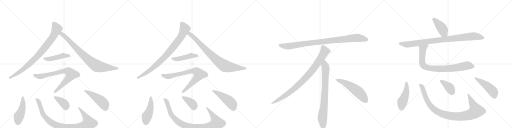
t = 0.00 s
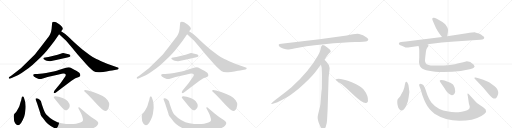
t = 4.29 s
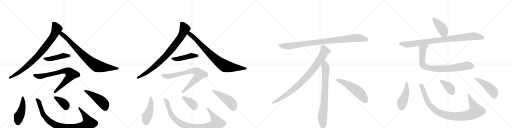
t = 8.57 s
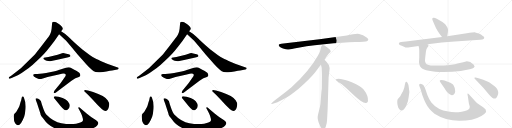
t = 12.86 s
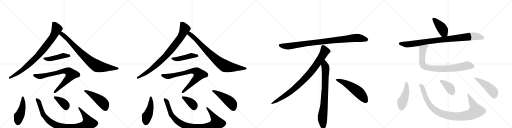
t = 17.15 s
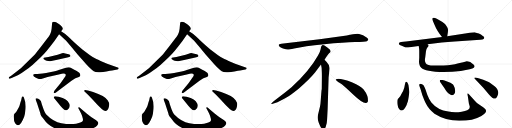
t = 21.43 s

The animated SVG that drew these frames (rendered in a browser with its animation timeline set to each time). Animation: 27 CSS @keyframes rules; one cycle of 21.43 s.

<svg version="1.1" viewBox="0 0 4096 1024" xmlns="http://www.w3.org/2000/svg">
  <g stroke="lightgray" stroke-dasharray="1,1" stroke-width="1" transform="scale(4, 4)">
    <line x1="0" y1="0" x2="256" y2="256"></line>
    <line x1="256" y1="0" x2="0" y2="256"></line>
    <line x1="128" y1="0" x2="128" y2="256"></line>
    <line x1="0" y1="128" x2="256" y2="128"></line>
    <line x1="256" y1="0" x2="512" y2="256"></line>
    <line x1="512" y1="0" x2="256" y2="256"></line>
    <line x1="384" y1="0" x2="384" y2="256"></line>
    <line x1="256" y1="128" x2="512" y2="128"></line>
    <line x1="512" y1="0" x2="768" y2="256"></line>
    <line x1="768" y1="0" x2="512" y2="256"></line>
    <line x1="640" y1="0" x2="640" y2="256"></line>
    <line x1="512" y1="128" x2="768" y2="128"></line>
    <line x1="768" y1="0" x2="1024" y2="256"></line>
    <line x1="1024" y1="0" x2="768" y2="256"></line>
    <line x1="896" y1="0" x2="896" y2="256"></line>
    <line x1="768" y1="128" x2="1024" y2="128"></line>
  </g>
<g transform="scale(1, -1) translate(0, -850)">
   <style type="text/css">
    @keyframes keyframes0 {
      from {
       stroke: black;
       stroke-dashoffset: 861;
       stroke-width: 128;
       }
       74% {
       animation-timing-function: step-end;
       stroke: black;
       stroke-dashoffset: 0;
       stroke-width: 128;
       }
       to {
       stroke: black;
       stroke-width: 1024;
       }
       }
       #make-me-a-hanzi-animation-0 {
         animation: keyframes0 0.950684s both;
         animation-delay: 0.000000s;
         animation-timing-function: linear;
       }
    @keyframes keyframes1 {
      from {
       stroke: black;
       stroke-dashoffset: 817;
       stroke-width: 128;
       }
       73% {
       animation-timing-function: step-end;
       stroke: black;
       stroke-dashoffset: 0;
       stroke-width: 128;
       }
       to {
       stroke: black;
       stroke-width: 1024;
       }
       }
       #make-me-a-hanzi-animation-1 {
         animation: keyframes1 0.914876s both;
         animation-delay: 0.950684s;
         animation-timing-function: linear;
       }
    @keyframes keyframes2 {
      from {
       stroke: black;
       stroke-dashoffset: 459;
       stroke-width: 128;
       }
       60% {
       animation-timing-function: step-end;
       stroke: black;
       stroke-dashoffset: 0;
       stroke-width: 128;
       }
       to {
       stroke: black;
       stroke-width: 1024;
       }
       }
       #make-me-a-hanzi-animation-2 {
         animation: keyframes2 0.623535s both;
         animation-delay: 1.865560s;
         animation-timing-function: linear;
       }
    @keyframes keyframes3 {
      from {
       stroke: black;
       stroke-dashoffset: 766;
       stroke-width: 128;
       }
       71% {
       animation-timing-function: step-end;
       stroke: black;
       stroke-dashoffset: 0;
       stroke-width: 128;
       }
       to {
       stroke: black;
       stroke-width: 1024;
       }
       }
       #make-me-a-hanzi-animation-3 {
         animation: keyframes3 0.873372s both;
         animation-delay: 2.489095s;
         animation-timing-function: linear;
       }
    @keyframes keyframes4 {
      from {
       stroke: black;
       stroke-dashoffset: 470;
       stroke-width: 128;
       }
       60% {
       animation-timing-function: step-end;
       stroke: black;
       stroke-dashoffset: 0;
       stroke-width: 128;
       }
       to {
       stroke: black;
       stroke-width: 1024;
       }
       }
       #make-me-a-hanzi-animation-4 {
         animation: keyframes4 0.632487s both;
         animation-delay: 3.362467s;
         animation-timing-function: linear;
       }
    @keyframes keyframes5 {
      from {
       stroke: black;
       stroke-dashoffset: 948;
       stroke-width: 128;
       }
       76% {
       animation-timing-function: step-end;
       stroke: black;
       stroke-dashoffset: 0;
       stroke-width: 128;
       }
       to {
       stroke: black;
       stroke-width: 1024;
       }
       }
       #make-me-a-hanzi-animation-5 {
         animation: keyframes5 1.021484s both;
         animation-delay: 3.994954s;
         animation-timing-function: linear;
       }
    @keyframes keyframes6 {
      from {
       stroke: black;
       stroke-dashoffset: 385;
       stroke-width: 128;
       }
       56% {
       animation-timing-function: step-end;
       stroke: black;
       stroke-dashoffset: 0;
       stroke-width: 128;
       }
       to {
       stroke: black;
       stroke-width: 1024;
       }
       }
       #make-me-a-hanzi-animation-6 {
         animation: keyframes6 0.563314s both;
         animation-delay: 5.016439s;
         animation-timing-function: linear;
       }
    @keyframes keyframes7 {
      from {
       stroke: black;
       stroke-dashoffset: 477;
       stroke-width: 128;
       }
       61% {
       animation-timing-function: step-end;
       stroke: black;
       stroke-dashoffset: 0;
       stroke-width: 128;
       }
       to {
       stroke: black;
       stroke-width: 1024;
       }
       }
       #make-me-a-hanzi-animation-7 {
         animation: keyframes7 0.638184s both;
         animation-delay: 5.579753s;
         animation-timing-function: linear;
       }
    @keyframes keyframes8 {
      from {
       stroke: black;
       stroke-dashoffset: 861;
       stroke-width: 128;
       }
       74% {
       animation-timing-function: step-end;
       stroke: black;
       stroke-dashoffset: 0;
       stroke-width: 128;
       }
       to {
       stroke: black;
       stroke-width: 1024;
       }
       }
       #make-me-a-hanzi-animation-8 {
         animation: keyframes8 0.950684s both;
         animation-delay: 6.217936s;
         animation-timing-function: linear;
       }
    @keyframes keyframes9 {
      from {
       stroke: black;
       stroke-dashoffset: 817;
       stroke-width: 128;
       }
       73% {
       animation-timing-function: step-end;
       stroke: black;
       stroke-dashoffset: 0;
       stroke-width: 128;
       }
       to {
       stroke: black;
       stroke-width: 1024;
       }
       }
       #make-me-a-hanzi-animation-9 {
         animation: keyframes9 0.914876s both;
         animation-delay: 7.168620s;
         animation-timing-function: linear;
       }
    @keyframes keyframes10 {
      from {
       stroke: black;
       stroke-dashoffset: 459;
       stroke-width: 128;
       }
       60% {
       animation-timing-function: step-end;
       stroke: black;
       stroke-dashoffset: 0;
       stroke-width: 128;
       }
       to {
       stroke: black;
       stroke-width: 1024;
       }
       }
       #make-me-a-hanzi-animation-10 {
         animation: keyframes10 0.623535s both;
         animation-delay: 8.083496s;
         animation-timing-function: linear;
       }
    @keyframes keyframes11 {
      from {
       stroke: black;
       stroke-dashoffset: 766;
       stroke-width: 128;
       }
       71% {
       animation-timing-function: step-end;
       stroke: black;
       stroke-dashoffset: 0;
       stroke-width: 128;
       }
       to {
       stroke: black;
       stroke-width: 1024;
       }
       }
       #make-me-a-hanzi-animation-11 {
         animation: keyframes11 0.873372s both;
         animation-delay: 8.707031s;
         animation-timing-function: linear;
       }
    @keyframes keyframes12 {
      from {
       stroke: black;
       stroke-dashoffset: 470;
       stroke-width: 128;
       }
       60% {
       animation-timing-function: step-end;
       stroke: black;
       stroke-dashoffset: 0;
       stroke-width: 128;
       }
       to {
       stroke: black;
       stroke-width: 1024;
       }
       }
       #make-me-a-hanzi-animation-12 {
         animation: keyframes12 0.632487s both;
         animation-delay: 9.580404s;
         animation-timing-function: linear;
       }
    @keyframes keyframes13 {
      from {
       stroke: black;
       stroke-dashoffset: 948;
       stroke-width: 128;
       }
       76% {
       animation-timing-function: step-end;
       stroke: black;
       stroke-dashoffset: 0;
       stroke-width: 128;
       }
       to {
       stroke: black;
       stroke-width: 1024;
       }
       }
       #make-me-a-hanzi-animation-13 {
         animation: keyframes13 1.021484s both;
         animation-delay: 10.212891s;
         animation-timing-function: linear;
       }
    @keyframes keyframes14 {
      from {
       stroke: black;
       stroke-dashoffset: 385;
       stroke-width: 128;
       }
       56% {
       animation-timing-function: step-end;
       stroke: black;
       stroke-dashoffset: 0;
       stroke-width: 128;
       }
       to {
       stroke: black;
       stroke-width: 1024;
       }
       }
       #make-me-a-hanzi-animation-14 {
         animation: keyframes14 0.563314s both;
         animation-delay: 11.234375s;
         animation-timing-function: linear;
       }
    @keyframes keyframes15 {
      from {
       stroke: black;
       stroke-dashoffset: 477;
       stroke-width: 128;
       }
       61% {
       animation-timing-function: step-end;
       stroke: black;
       stroke-dashoffset: 0;
       stroke-width: 128;
       }
       to {
       stroke: black;
       stroke-width: 1024;
       }
       }
       #make-me-a-hanzi-animation-15 {
         animation: keyframes15 0.638184s both;
         animation-delay: 11.797689s;
         animation-timing-function: linear;
       }
    @keyframes keyframes16 {
      from {
       stroke: black;
       stroke-dashoffset: 952;
       stroke-width: 128;
       }
       76% {
       animation-timing-function: step-end;
       stroke: black;
       stroke-dashoffset: 0;
       stroke-width: 128;
       }
       to {
       stroke: black;
       stroke-width: 1024;
       }
       }
       #make-me-a-hanzi-animation-16 {
         animation: keyframes16 1.024740s both;
         animation-delay: 12.435872s;
         animation-timing-function: linear;
       }
    @keyframes keyframes17 {
      from {
       stroke: black;
       stroke-dashoffset: 897;
       stroke-width: 128;
       }
       74% {
       animation-timing-function: step-end;
       stroke: black;
       stroke-dashoffset: 0;
       stroke-width: 128;
       }
       to {
       stroke: black;
       stroke-width: 1024;
       }
       }
       #make-me-a-hanzi-animation-17 {
         animation: keyframes17 0.979980s both;
         animation-delay: 13.460612s;
         animation-timing-function: linear;
       }
    @keyframes keyframes18 {
      from {
       stroke: black;
       stroke-dashoffset: 792;
       stroke-width: 128;
       }
       72% {
       animation-timing-function: step-end;
       stroke: black;
       stroke-dashoffset: 0;
       stroke-width: 128;
       }
       to {
       stroke: black;
       stroke-width: 1024;
       }
       }
       #make-me-a-hanzi-animation-18 {
         animation: keyframes18 0.894531s both;
         animation-delay: 14.440592s;
         animation-timing-function: linear;
       }
    @keyframes keyframes19 {
      from {
       stroke: black;
       stroke-dashoffset: 548;
       stroke-width: 128;
       }
       64% {
       animation-timing-function: step-end;
       stroke: black;
       stroke-dashoffset: 0;
       stroke-width: 128;
       }
       to {
       stroke: black;
       stroke-width: 1024;
       }
       }
       #make-me-a-hanzi-animation-19 {
         animation: keyframes19 0.695964s both;
         animation-delay: 15.335124s;
         animation-timing-function: linear;
       }
    @keyframes keyframes20 {
      from {
       stroke: black;
       stroke-dashoffset: 423;
       stroke-width: 128;
       }
       58% {
       animation-timing-function: step-end;
       stroke: black;
       stroke-dashoffset: 0;
       stroke-width: 128;
       }
       to {
       stroke: black;
       stroke-width: 1024;
       }
       }
       #make-me-a-hanzi-animation-20 {
         animation: keyframes20 0.594238s both;
         animation-delay: 16.031087s;
         animation-timing-function: linear;
       }
    @keyframes keyframes21 {
      from {
       stroke: black;
       stroke-dashoffset: 922;
       stroke-width: 128;
       }
       75% {
       animation-timing-function: step-end;
       stroke: black;
       stroke-dashoffset: 0;
       stroke-width: 128;
       }
       to {
       stroke: black;
       stroke-width: 1024;
       }
       }
       #make-me-a-hanzi-animation-21 {
         animation: keyframes21 1.000326s both;
         animation-delay: 16.625326s;
         animation-timing-function: linear;
       }
    @keyframes keyframes22 {
      from {
       stroke: black;
       stroke-dashoffset: 836;
       stroke-width: 128;
       }
       73% {
       animation-timing-function: step-end;
       stroke: black;
       stroke-dashoffset: 0;
       stroke-width: 128;
       }
       to {
       stroke: black;
       stroke-width: 1024;
       }
       }
       #make-me-a-hanzi-animation-22 {
         animation: keyframes22 0.930339s both;
         animation-delay: 17.625651s;
         animation-timing-function: linear;
       }
    @keyframes keyframes23 {
      from {
       stroke: black;
       stroke-dashoffset: 464;
       stroke-width: 128;
       }
       60% {
       animation-timing-function: step-end;
       stroke: black;
       stroke-dashoffset: 0;
       stroke-width: 128;
       }
       to {
       stroke: black;
       stroke-width: 1024;
       }
       }
       #make-me-a-hanzi-animation-23 {
         animation: keyframes23 0.627604s both;
         animation-delay: 18.555990s;
         animation-timing-function: linear;
       }
    @keyframes keyframes24 {
      from {
       stroke: black;
       stroke-dashoffset: 985;
       stroke-width: 128;
       }
       76% {
       animation-timing-function: step-end;
       stroke: black;
       stroke-dashoffset: 0;
       stroke-width: 128;
       }
       to {
       stroke: black;
       stroke-width: 1024;
       }
       }
       #make-me-a-hanzi-animation-24 {
         animation: keyframes24 1.051595s both;
         animation-delay: 19.183594s;
         animation-timing-function: linear;
       }
    @keyframes keyframes25 {
      from {
       stroke: black;
       stroke-dashoffset: 384;
       stroke-width: 128;
       }
       56% {
       animation-timing-function: step-end;
       stroke: black;
       stroke-dashoffset: 0;
       stroke-width: 128;
       }
       to {
       stroke: black;
       stroke-width: 1024;
       }
       }
       #make-me-a-hanzi-animation-25 {
         animation: keyframes25 0.562500s both;
         animation-delay: 20.235189s;
         animation-timing-function: linear;
       }
    @keyframes keyframes26 {
      from {
       stroke: black;
       stroke-dashoffset: 471;
       stroke-width: 128;
       }
       61% {
       animation-timing-function: step-end;
       stroke: black;
       stroke-dashoffset: 0;
       stroke-width: 128;
       }
       to {
       stroke: black;
       stroke-width: 1024;
       }
       }
       #make-me-a-hanzi-animation-26 {
         animation: keyframes26 0.633301s both;
         animation-delay: 20.797689s;
         animation-timing-function: linear;
       }
</style>
<path d="M 434 520 L 473 576 L 489 601 L 497 610 Q 501 614 503 620 Q 503 626 497 635 Q 481 652 477 655 Q 473 657 468 661 Q 443 680 423 675 Q 420 673 418 670 Q 417 666 415 644 Q 414 622 409 599 Q 404 575 375 538 L 326 474 Q 287 424 277 413 L 167 304 L 92 246 L 71 232 Q 70 226 71 222 Q 76 218 97 228 L 129 243 Q 142 247 173 266 L 230 306 Q 255 324 294 362 Q 334 399 353 420 Q 372 440 400 476 L 434 520 Z" fill="lightgray"></path> 
<path d="M 473 576 L 529 524 L 575 471 L 621 414 L 669 360 Q 687 338 713 312 Q 740 286 750 280 Q 761 274 789 272 Q 818 270 851 278 Q 885 285 897 286 L 939 294 Q 946 296 948 300 Q 950 304 949 306 Q 949 308 942 311 L 857 341 Q 796 367 771 379 Q 746 390 720 409 L 659 455 Q 616 491 576 529 Q 536 567 522 578 L 489 601 C 464 618 451 596 473 576 Z" fill="lightgray"></path> 
<path d="M 461 412 L 387 395 L 361 391 Q 348 389 347 384 Q 346 378 354 374 L 367 366 Q 372 363 385 362 Q 399 360 401 361 L 458 372 L 547 393 Q 562 396 563 400 Q 564 404 563 407 Q 559 412 557 413 L 556 414 Q 537 420 531 421 L 506 426 Q 492 423 491 422 L 461 412 Z" fill="lightgray"></path> 
<path d="M 445 108 L 572 204 Q 587 215 603 224 L 631 234 Q 639 237 641 242 Q 644 248 641 257 Q 639 265 626 274 L 607 286 Q 602 290 580 301 Q 559 312 548 312 Q 538 312 527 308 L 470 291 Q 453 285 408 275 Q 363 264 341 262 L 299 258 Q 286 257 281 258 Q 276 258 270 256 Q 265 252 265 249 Q 266 240 287 229 L 305 220 Q 312 218 317 218 Q 322 217 349 225 L 380 234 L 470 255 Q 501 262 506 262 Q 512 262 520 260 Q 525 255 526 252 Q 527 248 522 238 L 484 185 L 435 124 Q 426 111 433 106 Q 435 104 438 106 Q 442 108 445 108 Z" fill="lightgray"></path> 
<path d="M 191 70 Q 185 80 181 79 Q 177 78 176 74 Q 173 70 172 61 Q 171 52 164 32 L 156 5 Q 155 -2 142 -23 Q 133 -44 114 -62 Q 109 -74 110 -84 Q 110 -120 121 -136 Q 133 -152 144 -152 Q 168 -150 194 -81 Q 199 -68 202 -39 Q 212 20 191 70 Z" fill="lightgray"></path> 
<path d="M 667 -36 L 646 -17 Q 629 -1 626 -11 L 626 -13 L 645 -50 Q 652 -64 657 -78 L 663 -100 Q 665 -112 662 -117 Q 659 -123 643 -130 Q 634 -132 609 -140 Q 554 -147 491 -136 Q 428 -126 368 -64 Q 358 -49 349 -25 L 335 14 L 327 42 Q 316 58 303 62 Q 290 66 286 63 Q 283 60 285 54 L 297 22 L 323 -58 Q 324 -60 325 -68 Q 327 -77 346 -98 Q 365 -126 384 -141 Q 467 -209 580 -207 Q 631 -206 677 -197 Q 752 -180 776 -155 Q 800 -131 769 -111 L 729 -86 L 693 -57 L 667 -36 Z" fill="lightgray"></path> 
<path d="M 437 60 L 468 23 Q 507 -28 524 -31 Q 530 -34 540 -28 Q 575 -1 542 40 Q 529 55 501 66 L 469 76 Q 448 81 445 80 Q 420 80 437 60 Z" fill="lightgray"></path> 
<path d="M 745 114 L 704 126 Q 682 132 676 129 Q 670 126 676 118 L 706 90 L 746 48 Q 776 13 816 -23 Q 843 -47 859 -30 Q 864 -27 869 -11 Q 874 4 874 16 Q 874 28 861 48 Q 836 85 745 114 Z" fill="lightgray"></path> 
<path d="M 1458 520 L 1497 576 L 1513 601 L 1521 610 Q 1525 614 1527 620 Q 1527 626 1521 635 Q 1505 652 1501 655 Q 1497 657 1492 661 Q 1467 680 1447 675 Q 1444 673 1442 670 Q 1441 666 1439 644 Q 1438 622 1433 599 Q 1428 575 1399 538 L 1350 474 Q 1311 424 1301 413 L 1191 304 L 1116 246 L 1095 232 Q 1094 226 1095 222 Q 1100 218 1121 228 L 1153 243 Q 1166 247 1197 266 L 1254 306 Q 1279 324 1318 362 Q 1358 399 1377 420 Q 1396 440 1424 476 L 1458 520 Z" fill="lightgray"></path> 
<path d="M 1497 576 L 1553 524 L 1599 471 L 1645 414 L 1693 360 Q 1711 338 1737 312 Q 1764 286 1774 280 Q 1785 274 1813 272 Q 1842 270 1875 278 Q 1909 285 1921 286 L 1963 294 Q 1970 296 1972 300 Q 1974 304 1973 306 Q 1973 308 1966 311 L 1881 341 Q 1820 367 1795 379 Q 1770 390 1744 409 L 1683 455 Q 1640 491 1600 529 Q 1560 567 1546 578 L 1513 601 C 1488 618 1475 596 1497 576 Z" fill="lightgray"></path> 
<path d="M 1485 412 L 1411 395 L 1385 391 Q 1372 389 1371 384 Q 1370 378 1378 374 L 1391 366 Q 1396 363 1409 362 Q 1423 360 1425 361 L 1482 372 L 1571 393 Q 1586 396 1587 400 Q 1588 404 1587 407 Q 1583 412 1581 413 L 1580 414 Q 1561 420 1555 421 L 1530 426 Q 1516 423 1515 422 L 1485 412 Z" fill="lightgray"></path> 
<path d="M 1469 108 L 1596 204 Q 1611 215 1627 224 L 1655 234 Q 1663 237 1665 242 Q 1668 248 1665 257 Q 1663 265 1650 274 L 1631 286 Q 1626 290 1604 301 Q 1583 312 1572 312 Q 1562 312 1551 308 L 1494 291 Q 1477 285 1432 275 Q 1387 264 1365 262 L 1323 258 Q 1310 257 1305 258 Q 1300 258 1294 256 Q 1289 252 1289 249 Q 1290 240 1311 229 L 1329 220 Q 1336 218 1341 218 Q 1346 217 1373 225 L 1404 234 L 1494 255 Q 1525 262 1530 262 Q 1536 262 1544 260 Q 1549 255 1550 252 Q 1551 248 1546 238 L 1508 185 L 1459 124 Q 1450 111 1457 106 Q 1459 104 1462 106 Q 1466 108 1469 108 Z" fill="lightgray"></path> 
<path d="M 1215 70 Q 1209 80 1205 79 Q 1201 78 1200 74 Q 1197 70 1196 61 Q 1195 52 1188 32 L 1180 5 Q 1179 -2 1166 -23 Q 1157 -44 1138 -62 Q 1133 -74 1134 -84 Q 1134 -120 1145 -136 Q 1157 -152 1168 -152 Q 1192 -150 1218 -81 Q 1223 -68 1226 -39 Q 1236 20 1215 70 Z" fill="lightgray"></path> 
<path d="M 1691 -36 L 1670 -17 Q 1653 -1 1650 -11 L 1650 -13 L 1669 -50 Q 1676 -64 1681 -78 L 1687 -100 Q 1689 -112 1686 -117 Q 1683 -123 1667 -130 Q 1658 -132 1633 -140 Q 1578 -147 1515 -136 Q 1452 -126 1392 -64 Q 1382 -49 1373 -25 L 1359 14 L 1351 42 Q 1340 58 1327 62 Q 1314 66 1310 63 Q 1307 60 1309 54 L 1321 22 L 1347 -58 Q 1348 -60 1349 -68 Q 1351 -77 1370 -98 Q 1389 -126 1408 -141 Q 1491 -209 1604 -207 Q 1655 -206 1701 -197 Q 1776 -180 1800 -155 Q 1824 -131 1793 -111 L 1753 -86 L 1717 -57 L 1691 -36 Z" fill="lightgray"></path> 
<path d="M 1461 60 L 1492 23 Q 1531 -28 1548 -31 Q 1554 -34 1564 -28 Q 1599 -1 1566 40 Q 1553 55 1525 66 L 1493 76 Q 1472 81 1469 80 Q 1444 80 1461 60 Z" fill="lightgray"></path> 
<path d="M 1769 114 L 1728 126 Q 1706 132 1700 129 Q 1694 126 1700 118 L 1730 90 L 1770 48 Q 1800 13 1840 -23 Q 1867 -47 1883 -30 Q 1888 -27 1893 -11 Q 1898 4 1898 16 Q 1898 28 1885 48 Q 1860 85 1769 114 Z" fill="lightgray"></path> 
<path d="M 2774 566 L 2556 537 L 2251 500 Q 2218 497 2235 479 Q 2243 472 2264 463 Q 2292 455 2301 454 Q 2311 453 2353 462 Q 2431 481 2593 497 Q 2755 512 2840 514 Q 2925 516 2935 521 Q 2957 531 2936 548 Q 2904 575 2873 579 Q 2843 583 2774 566 Z" fill="lightgray"></path> 
<path d="M 2596 372 Q 2624 415 2631 422 L 2642 432 Q 2645 435 2645 441 Q 2645 446 2638 454 Q 2620 471 2596 486 Q 2585 491 2581 490 L 2576 487 Q 2574 486 2572 482 Q 2570 477 2569 476 L 2565 456 Q 2562 437 2544 406 Q 2472 278 2332 152 Q 2283 111 2228 70 Q 2174 29 2172 24 Q 2165 14 2182 20 L 2207 28 Q 2227 33 2295 72 Q 2316 83 2389 141 Q 2470 209 2520 270 L 2568 334 L 2596 372 Z" fill="lightgray"></path> 
<path d="M 2621 -24 L 2629 232 L 2635 284 Q 2637 300 2637 307 Q 2637 328 2619 346 Q 2617 351 2596 372 C 2575 394 2563 364 2568 334 L 2573 306 Q 2575 265 2575 244 L 2574 138 Q 2572 132 2570 102 L 2566 49 Q 2564 16 2560 -2 L 2545 -64 Q 2537 -92 2546 -117 L 2548 -126 Q 2550 -132 2562 -159 Q 2575 -186 2587 -185 Q 2599 -184 2606 -163 L 2614 -133 Q 2617 -110 2618 -82 L 2621 -24 Z" fill="lightgray"></path> 
<path d="M 2686 215 Q 2689 204 2719 186 Q 2749 167 2825 94 Q 2902 21 2929 26 Q 2939 27 2944 41 Q 2948 85 2909 135 Q 2884 165 2819 191 Q 2736 222 2698 219 Q 2685 219 2686 215 Z" fill="lightgray"></path> 
<path d="M 3458 698 Q 3458 693 3463 682 L 3476 653 Q 3493 609 3536 554 C 3554 530 3573 530 3578 560 L 3583 592 Q 3589 605 3581 626 Q 3570 646 3560 658 Q 3537 679 3505 695 L 3486 704 Q 3479 708 3473 708 Q 3458 710 3458 698 Z" fill="lightgray"></path> 
<path d="M 3536 554 L 3248 518 Q 3198 512 3196 511 Q 3190 506 3191 499 Q 3193 492 3214 484 L 3236 474 Q 3237 474 3240 472 Q 3243 470 3249 470 L 3264 470 L 3348 483 L 3421 496 L 3534 510 Q 3582 515 3638 519 L 3842 533 Q 3864 534 3868 538 Q 3873 541 3874 550 Q 3875 558 3860 565 Q 3849 574 3831 582 Q 3813 589 3802 591 Q 3791 592 3734 584 L 3578 560 L 3536 554 Z" fill="lightgray"></path> 
<path d="M 3348 483 L 3352 468 Q 3354 460 3354 440 L 3354 388 L 3352 356 Q 3352 344 3356 332 Q 3357 319 3370 308 Q 3402 276 3549 274 Q 3621 274 3686 282 Q 3777 297 3790 308 Q 3804 319 3790 333 Q 3758 363 3728 359 Q 3708 355 3678 346 Q 3648 336 3583 328 Q 3543 326 3524 326 L 3466 326 Q 3446 326 3428 331 Q 3410 336 3406 344 Q 3395 359 3402 393 L 3408 443 Q 3411 461 3419 470 Q 3428 478 3428 487 L 3421 496 C 3412 524 3341 512 3348 483 Z" fill="lightgray"></path> 
<path d="M 3270 154 Q 3269 172 3260 188 Q 3253 200 3249 196 Q 3245 196 3244 193 L 3240 179 L 3234 148 Q 3230 128 3209 94 Q 3206 84 3192 69 L 3183 58 Q 3178 53 3178 35 Q 3178 16 3182 4 Q 3184 -11 3193 -22 Q 3203 -34 3212 -34 Q 3222 -34 3230 -26 Q 3238 -18 3252 9 Q 3266 36 3270 78 Q 3279 119 3270 154 Z" fill="lightgray"></path> 
<path d="M 3800 42 L 3753 95 Q 3742 106 3740 100 Q 3739 94 3743 78 L 3751 23 L 3758 -1 Q 3758 -9 3755 -18 Q 3751 -32 3694 -43 Q 3637 -54 3587 -42 Q 3500 -29 3451 31 Q 3434 51 3419 90 L 3404 135 Q 3391 165 3388 169 Q 3385 172 3375 177 Q 3366 182 3355 176 Q 3352 175 3354 165 L 3364 139 L 3379 88 Q 3393 50 3404 28 Q 3427 -21 3476 -60 Q 3563 -116 3674 -116 Q 3785 -116 3851 -77 Q 3917 -39 3868 -9 L 3830 16 Q 3816 24 3800 42 Z" fill="lightgray"></path> 
<path d="M 3524 190 L 3556 144 Q 3577 110 3589 102 Q 3601 91 3614 89 Q 3628 87 3638 104 Q 3644 116 3640 133 Q 3638 150 3629 166 Q 3623 182 3587 194 L 3556 206 Q 3545 210 3533 211 Q 3522 211 3520 209 L 3518 203 Q 3518 202 3524 190 Z" fill="lightgray"></path> 
<path d="M 3866 212 L 3828 225 Q 3804 233 3799 230 Q 3789 226 3800 219 L 3868 146 L 3910 96 Q 3922 82 3938 69 Q 3958 55 3969 66 Q 3974 70 3980 84 Q 3986 98 3986 107 Q 3987 116 3981 131 Q 3975 146 3966 153 Q 3958 160 3935 177 Q 3913 193 3904 196 L 3866 212 Z" fill="lightgray"></path> 
      <clipPath id="make-me-a-hanzi-clip-0">
      <path d="M 434 520 L 473 576 L 489 601 L 497 610 Q 501 614 503 620 Q 503 626 497 635 Q 481 652 477 655 Q 473 657 468 661 Q 443 680 423 675 Q 420 673 418 670 Q 417 666 415 644 Q 414 622 409 599 Q 404 575 375 538 L 326 474 Q 287 424 277 413 L 167 304 L 92 246 L 71 232 Q 70 226 71 222 Q 76 218 97 228 L 129 243 Q 142 247 173 266 L 230 306 Q 255 324 294 362 Q 334 399 353 420 Q 372 440 400 476 L 434 520 Z" fill="lightgray"></path>
      </clipPath>
      <path clip-path="url(#make-me-a-hanzi-clip-0)" d="M 429 664 L 454 621 L 422 553 L 373 486 L 296 397 L 239 342 L 158 276 L 76 227 " fill="none" id="make-me-a-hanzi-animation-0" stroke-dasharray="733 1466" stroke-linecap="round"></path>

      <clipPath id="make-me-a-hanzi-clip-1">
      <path d="M 473 576 L 529 524 L 575 471 L 621 414 L 669 360 Q 687 338 713 312 Q 740 286 750 280 Q 761 274 789 272 Q 818 270 851 278 Q 885 285 897 286 L 939 294 Q 946 296 948 300 Q 950 304 949 306 Q 949 308 942 311 L 857 341 Q 796 367 771 379 Q 746 390 720 409 L 659 455 Q 616 491 576 529 Q 536 567 522 578 L 489 601 C 464 618 451 596 473 576 Z" fill="lightgray"></path>
      </clipPath>
      <path clip-path="url(#make-me-a-hanzi-clip-1)" d="M 490 591 L 500 572 L 543 537 L 627 447 L 709 371 L 766 328 L 836 311 L 942 304 " fill="none" id="make-me-a-hanzi-animation-1" stroke-dasharray="689 1378" stroke-linecap="round"></path>

      <clipPath id="make-me-a-hanzi-clip-2">
      <path d="M 461 412 L 387 395 L 361 391 Q 348 389 347 384 Q 346 378 354 374 L 367 366 Q 372 363 385 362 Q 399 360 401 361 L 458 372 L 547 393 Q 562 396 563 400 Q 564 404 563 407 Q 559 412 557 413 L 556 414 Q 537 420 531 421 L 506 426 Q 492 423 491 422 L 461 412 Z" fill="lightgray"></path>
      </clipPath>
      <path clip-path="url(#make-me-a-hanzi-clip-2)" d="M 356 383 L 392 378 L 508 405 L 556 404 " fill="none" id="make-me-a-hanzi-animation-2" stroke-dasharray="331 662" stroke-linecap="round"></path>

      <clipPath id="make-me-a-hanzi-clip-3">
      <path d="M 445 108 L 572 204 Q 587 215 603 224 L 631 234 Q 639 237 641 242 Q 644 248 641 257 Q 639 265 626 274 L 607 286 Q 602 290 580 301 Q 559 312 548 312 Q 538 312 527 308 L 470 291 Q 453 285 408 275 Q 363 264 341 262 L 299 258 Q 286 257 281 258 Q 276 258 270 256 Q 265 252 265 249 Q 266 240 287 229 L 305 220 Q 312 218 317 218 Q 322 217 349 225 L 380 234 L 470 255 Q 501 262 506 262 Q 512 262 520 260 Q 525 255 526 252 Q 527 248 522 238 L 484 185 L 435 124 Q 426 111 433 106 Q 435 104 438 106 Q 442 108 445 108 Z" fill="lightgray"></path>
      </clipPath>
      <path clip-path="url(#make-me-a-hanzi-clip-3)" d="M 274 248 L 319 239 L 511 283 L 551 277 L 570 257 L 566 248 L 537 211 L 436 111 " fill="none" id="make-me-a-hanzi-animation-3" stroke-dasharray="638 1276" stroke-linecap="round"></path>

      <clipPath id="make-me-a-hanzi-clip-4">
      <path d="M 191 70 Q 185 80 181 79 Q 177 78 176 74 Q 173 70 172 61 Q 171 52 164 32 L 156 5 Q 155 -2 142 -23 Q 133 -44 114 -62 Q 109 -74 110 -84 Q 110 -120 121 -136 Q 133 -152 144 -152 Q 168 -150 194 -81 Q 199 -68 202 -39 Q 212 20 191 70 Z" fill="lightgray"></path>
      </clipPath>
      <path clip-path="url(#make-me-a-hanzi-clip-4)" d="M 183 72 L 179 -13 L 150 -82 L 143 -136 " fill="none" id="make-me-a-hanzi-animation-4" stroke-dasharray="342 684" stroke-linecap="round"></path>

      <clipPath id="make-me-a-hanzi-clip-5">
      <path d="M 667 -36 L 646 -17 Q 629 -1 626 -11 L 626 -13 L 645 -50 Q 652 -64 657 -78 L 663 -100 Q 665 -112 662 -117 Q 659 -123 643 -130 Q 634 -132 609 -140 Q 554 -147 491 -136 Q 428 -126 368 -64 Q 358 -49 349 -25 L 335 14 L 327 42 Q 316 58 303 62 Q 290 66 286 63 Q 283 60 285 54 L 297 22 L 323 -58 Q 324 -60 325 -68 Q 327 -77 346 -98 Q 365 -126 384 -141 Q 467 -209 580 -207 Q 631 -206 677 -197 Q 752 -180 776 -155 Q 800 -131 769 -111 L 729 -86 L 693 -57 L 667 -36 Z" fill="lightgray"></path>
      </clipPath>
      <path clip-path="url(#make-me-a-hanzi-clip-5)" d="M 290 58 L 310 38 L 337 -46 L 355 -80 L 395 -119 L 431 -143 L 498 -168 L 543 -174 L 613 -173 L 678 -157 L 708 -137 L 693 -94 L 631 -12 " fill="none" id="make-me-a-hanzi-animation-5" stroke-dasharray="820 1640" stroke-linecap="round"></path>

      <clipPath id="make-me-a-hanzi-clip-6">
      <path d="M 437 60 L 468 23 Q 507 -28 524 -31 Q 530 -34 540 -28 Q 575 -1 542 40 Q 529 55 501 66 L 469 76 Q 448 81 445 80 Q 420 80 437 60 Z" fill="lightgray"></path>
      </clipPath>
      <path clip-path="url(#make-me-a-hanzi-clip-6)" d="M 440 70 L 458 63 L 510 24 L 527 2 L 529 -15 " fill="none" id="make-me-a-hanzi-animation-6" stroke-dasharray="257 514" stroke-linecap="round"></path>

      <clipPath id="make-me-a-hanzi-clip-7">
      <path d="M 745 114 L 704 126 Q 682 132 676 129 Q 670 126 676 118 L 706 90 L 746 48 Q 776 13 816 -23 Q 843 -47 859 -30 Q 864 -27 869 -11 Q 874 4 874 16 Q 874 28 861 48 Q 836 85 745 114 Z" fill="lightgray"></path>
      </clipPath>
      <path clip-path="url(#make-me-a-hanzi-clip-7)" d="M 681 124 L 800 49 L 829 21 L 843 -16 " fill="none" id="make-me-a-hanzi-animation-7" stroke-dasharray="349 698" stroke-linecap="round"></path>

      <clipPath id="make-me-a-hanzi-clip-8">
      <path d="M 1458 520 L 1497 576 L 1513 601 L 1521 610 Q 1525 614 1527 620 Q 1527 626 1521 635 Q 1505 652 1501 655 Q 1497 657 1492 661 Q 1467 680 1447 675 Q 1444 673 1442 670 Q 1441 666 1439 644 Q 1438 622 1433 599 Q 1428 575 1399 538 L 1350 474 Q 1311 424 1301 413 L 1191 304 L 1116 246 L 1095 232 Q 1094 226 1095 222 Q 1100 218 1121 228 L 1153 243 Q 1166 247 1197 266 L 1254 306 Q 1279 324 1318 362 Q 1358 399 1377 420 Q 1396 440 1424 476 L 1458 520 Z" fill="lightgray"></path>
      </clipPath>
      <path clip-path="url(#make-me-a-hanzi-clip-8)" d="M 1453 664 L 1478 621 L 1446 553 L 1397 486 L 1320 397 L 1263 342 L 1182 276 L 1100 227 " fill="none" id="make-me-a-hanzi-animation-8" stroke-dasharray="733 1466" stroke-linecap="round"></path>

      <clipPath id="make-me-a-hanzi-clip-9">
      <path d="M 1497 576 L 1553 524 L 1599 471 L 1645 414 L 1693 360 Q 1711 338 1737 312 Q 1764 286 1774 280 Q 1785 274 1813 272 Q 1842 270 1875 278 Q 1909 285 1921 286 L 1963 294 Q 1970 296 1972 300 Q 1974 304 1973 306 Q 1973 308 1966 311 L 1881 341 Q 1820 367 1795 379 Q 1770 390 1744 409 L 1683 455 Q 1640 491 1600 529 Q 1560 567 1546 578 L 1513 601 C 1488 618 1475 596 1497 576 Z" fill="lightgray"></path>
      </clipPath>
      <path clip-path="url(#make-me-a-hanzi-clip-9)" d="M 1514 591 L 1524 572 L 1567 537 L 1651 447 L 1733 371 L 1790 328 L 1860 311 L 1966 304 " fill="none" id="make-me-a-hanzi-animation-9" stroke-dasharray="689 1378" stroke-linecap="round"></path>

      <clipPath id="make-me-a-hanzi-clip-10">
      <path d="M 1485 412 L 1411 395 L 1385 391 Q 1372 389 1371 384 Q 1370 378 1378 374 L 1391 366 Q 1396 363 1409 362 Q 1423 360 1425 361 L 1482 372 L 1571 393 Q 1586 396 1587 400 Q 1588 404 1587 407 Q 1583 412 1581 413 L 1580 414 Q 1561 420 1555 421 L 1530 426 Q 1516 423 1515 422 L 1485 412 Z" fill="lightgray"></path>
      </clipPath>
      <path clip-path="url(#make-me-a-hanzi-clip-10)" d="M 1380 383 L 1416 378 L 1532 405 L 1580 404 " fill="none" id="make-me-a-hanzi-animation-10" stroke-dasharray="331 662" stroke-linecap="round"></path>

      <clipPath id="make-me-a-hanzi-clip-11">
      <path d="M 1469 108 L 1596 204 Q 1611 215 1627 224 L 1655 234 Q 1663 237 1665 242 Q 1668 248 1665 257 Q 1663 265 1650 274 L 1631 286 Q 1626 290 1604 301 Q 1583 312 1572 312 Q 1562 312 1551 308 L 1494 291 Q 1477 285 1432 275 Q 1387 264 1365 262 L 1323 258 Q 1310 257 1305 258 Q 1300 258 1294 256 Q 1289 252 1289 249 Q 1290 240 1311 229 L 1329 220 Q 1336 218 1341 218 Q 1346 217 1373 225 L 1404 234 L 1494 255 Q 1525 262 1530 262 Q 1536 262 1544 260 Q 1549 255 1550 252 Q 1551 248 1546 238 L 1508 185 L 1459 124 Q 1450 111 1457 106 Q 1459 104 1462 106 Q 1466 108 1469 108 Z" fill="lightgray"></path>
      </clipPath>
      <path clip-path="url(#make-me-a-hanzi-clip-11)" d="M 1298 248 L 1343 239 L 1535 283 L 1575 277 L 1594 257 L 1590 248 L 1561 211 L 1460 111 " fill="none" id="make-me-a-hanzi-animation-11" stroke-dasharray="638 1276" stroke-linecap="round"></path>

      <clipPath id="make-me-a-hanzi-clip-12">
      <path d="M 1215 70 Q 1209 80 1205 79 Q 1201 78 1200 74 Q 1197 70 1196 61 Q 1195 52 1188 32 L 1180 5 Q 1179 -2 1166 -23 Q 1157 -44 1138 -62 Q 1133 -74 1134 -84 Q 1134 -120 1145 -136 Q 1157 -152 1168 -152 Q 1192 -150 1218 -81 Q 1223 -68 1226 -39 Q 1236 20 1215 70 Z" fill="lightgray"></path>
      </clipPath>
      <path clip-path="url(#make-me-a-hanzi-clip-12)" d="M 1207 72 L 1203 -13 L 1174 -82 L 1167 -136 " fill="none" id="make-me-a-hanzi-animation-12" stroke-dasharray="342 684" stroke-linecap="round"></path>

      <clipPath id="make-me-a-hanzi-clip-13">
      <path d="M 1691 -36 L 1670 -17 Q 1653 -1 1650 -11 L 1650 -13 L 1669 -50 Q 1676 -64 1681 -78 L 1687 -100 Q 1689 -112 1686 -117 Q 1683 -123 1667 -130 Q 1658 -132 1633 -140 Q 1578 -147 1515 -136 Q 1452 -126 1392 -64 Q 1382 -49 1373 -25 L 1359 14 L 1351 42 Q 1340 58 1327 62 Q 1314 66 1310 63 Q 1307 60 1309 54 L 1321 22 L 1347 -58 Q 1348 -60 1349 -68 Q 1351 -77 1370 -98 Q 1389 -126 1408 -141 Q 1491 -209 1604 -207 Q 1655 -206 1701 -197 Q 1776 -180 1800 -155 Q 1824 -131 1793 -111 L 1753 -86 L 1717 -57 L 1691 -36 Z" fill="lightgray"></path>
      </clipPath>
      <path clip-path="url(#make-me-a-hanzi-clip-13)" d="M 1314 58 L 1334 38 L 1361 -46 L 1379 -80 L 1419 -119 L 1455 -143 L 1522 -168 L 1567 -174 L 1637 -173 L 1702 -157 L 1732 -137 L 1717 -94 L 1655 -12 " fill="none" id="make-me-a-hanzi-animation-13" stroke-dasharray="820 1640" stroke-linecap="round"></path>

      <clipPath id="make-me-a-hanzi-clip-14">
      <path d="M 1461 60 L 1492 23 Q 1531 -28 1548 -31 Q 1554 -34 1564 -28 Q 1599 -1 1566 40 Q 1553 55 1525 66 L 1493 76 Q 1472 81 1469 80 Q 1444 80 1461 60 Z" fill="lightgray"></path>
      </clipPath>
      <path clip-path="url(#make-me-a-hanzi-clip-14)" d="M 1464 70 L 1482 63 L 1534 24 L 1551 2 L 1553 -15 " fill="none" id="make-me-a-hanzi-animation-14" stroke-dasharray="257 514" stroke-linecap="round"></path>

      <clipPath id="make-me-a-hanzi-clip-15">
      <path d="M 1769 114 L 1728 126 Q 1706 132 1700 129 Q 1694 126 1700 118 L 1730 90 L 1770 48 Q 1800 13 1840 -23 Q 1867 -47 1883 -30 Q 1888 -27 1893 -11 Q 1898 4 1898 16 Q 1898 28 1885 48 Q 1860 85 1769 114 Z" fill="lightgray"></path>
      </clipPath>
      <path clip-path="url(#make-me-a-hanzi-clip-15)" d="M 1705 124 L 1824 49 L 1853 21 L 1867 -16 " fill="none" id="make-me-a-hanzi-animation-15" stroke-dasharray="349 698" stroke-linecap="round"></path>

      <clipPath id="make-me-a-hanzi-clip-16">
      <path d="M 2774 566 L 2556 537 L 2251 500 Q 2218 497 2235 479 Q 2243 472 2264 463 Q 2292 455 2301 454 Q 2311 453 2353 462 Q 2431 481 2593 497 Q 2755 512 2840 514 Q 2925 516 2935 521 Q 2957 531 2936 548 Q 2904 575 2873 579 Q 2843 583 2774 566 Z" fill="lightgray"></path>
      </clipPath>
      <path clip-path="url(#make-me-a-hanzi-clip-16)" d="M 2243 489 L 2265 482 L 2322 482 L 2551 515 L 2834 546 L 2873 547 L 2933 535 " fill="none" id="make-me-a-hanzi-animation-16" stroke-dasharray="824 1648" stroke-linecap="round"></path>

      <clipPath id="make-me-a-hanzi-clip-17">
      <path d="M 2596 372 Q 2624 415 2631 422 L 2642 432 Q 2645 435 2645 441 Q 2645 446 2638 454 Q 2620 471 2596 486 Q 2585 491 2581 490 L 2576 487 Q 2574 486 2572 482 Q 2570 477 2569 476 L 2565 456 Q 2562 437 2544 406 Q 2472 278 2332 152 Q 2283 111 2228 70 Q 2174 29 2172 24 Q 2165 14 2182 20 L 2207 28 Q 2227 33 2295 72 Q 2316 83 2389 141 Q 2470 209 2520 270 L 2568 334 L 2596 372 Z" fill="lightgray"></path>
      </clipPath>
      <path clip-path="url(#make-me-a-hanzi-clip-17)" d="M 2586 477 L 2599 440 L 2595 431 L 2549 357 L 2469 252 L 2367 151 L 2312 107 L 2177 23 " fill="none" id="make-me-a-hanzi-animation-17" stroke-dasharray="769 1538" stroke-linecap="round"></path>

      <clipPath id="make-me-a-hanzi-clip-18">
      <path d="M 2621 -24 L 2629 232 L 2635 284 Q 2637 300 2637 307 Q 2637 328 2619 346 Q 2617 351 2596 372 C 2575 394 2563 364 2568 334 L 2573 306 Q 2575 265 2575 244 L 2574 138 Q 2572 132 2570 102 L 2566 49 Q 2564 16 2560 -2 L 2545 -64 Q 2537 -92 2546 -117 L 2548 -126 Q 2550 -132 2562 -159 Q 2575 -186 2587 -185 Q 2599 -184 2606 -163 L 2614 -133 Q 2617 -110 2618 -82 L 2621 -24 Z" fill="lightgray"></path>
      </clipPath>
      <path clip-path="url(#make-me-a-hanzi-clip-18)" d="M 2597 361 L 2598 327 L 2605 309 L 2601 150 L 2593 15 L 2579 -94 L 2587 -172 " fill="none" id="make-me-a-hanzi-animation-18" stroke-dasharray="664 1328" stroke-linecap="round"></path>

      <clipPath id="make-me-a-hanzi-clip-19">
      <path d="M 2686 215 Q 2689 204 2719 186 Q 2749 167 2825 94 Q 2902 21 2929 26 Q 2939 27 2944 41 Q 2948 85 2909 135 Q 2884 165 2819 191 Q 2736 222 2698 219 Q 2685 219 2686 215 Z" fill="lightgray"></path>
      </clipPath>
      <path clip-path="url(#make-me-a-hanzi-clip-19)" d="M 2693 214 L 2736 198 L 2841 136 L 2889 93 L 2925 45 " fill="none" id="make-me-a-hanzi-animation-19" stroke-dasharray="420 840" stroke-linecap="round"></path>

      <clipPath id="make-me-a-hanzi-clip-20">
      <path d="M 3458 698 Q 3458 693 3463 682 L 3476 653 Q 3493 609 3536 554 C 3554 530 3573 530 3578 560 L 3583 592 Q 3589 605 3581 626 Q 3570 646 3560 658 Q 3537 679 3505 695 L 3486 704 Q 3479 708 3473 708 Q 3458 710 3458 698 Z" fill="lightgray"></path>
      </clipPath>
      <path clip-path="url(#make-me-a-hanzi-clip-20)" d="M 3469 698 L 3532 630 L 3550 588 L 3570 567 " fill="none" id="make-me-a-hanzi-animation-20" stroke-dasharray="295 590" stroke-linecap="round"></path>

      <clipPath id="make-me-a-hanzi-clip-21">
      <path d="M 3536 554 L 3248 518 Q 3198 512 3196 511 Q 3190 506 3191 499 Q 3193 492 3214 484 L 3236 474 Q 3237 474 3240 472 Q 3243 470 3249 470 L 3264 470 L 3348 483 L 3421 496 L 3534 510 Q 3582 515 3638 519 L 3842 533 Q 3864 534 3868 538 Q 3873 541 3874 550 Q 3875 558 3860 565 Q 3849 574 3831 582 Q 3813 589 3802 591 Q 3791 592 3734 584 L 3578 560 L 3536 554 Z" fill="lightgray"></path>
      </clipPath>
      <path clip-path="url(#make-me-a-hanzi-clip-21)" d="M 3200 502 L 3257 494 L 3782 560 L 3861 549 " fill="none" id="make-me-a-hanzi-animation-21" stroke-dasharray="794 1588" stroke-linecap="round"></path>

      <clipPath id="make-me-a-hanzi-clip-22">
      <path d="M 3348 483 L 3352 468 Q 3354 460 3354 440 L 3354 388 L 3352 356 Q 3352 344 3356 332 Q 3357 319 3370 308 Q 3402 276 3549 274 Q 3621 274 3686 282 Q 3777 297 3790 308 Q 3804 319 3790 333 Q 3758 363 3728 359 Q 3708 355 3678 346 Q 3648 336 3583 328 Q 3543 326 3524 326 L 3466 326 Q 3446 326 3428 331 Q 3410 336 3406 344 Q 3395 359 3402 393 L 3408 443 Q 3411 461 3419 470 Q 3428 478 3428 487 L 3421 496 C 3412 524 3341 512 3348 483 Z" fill="lightgray"></path>
      </clipPath>
      <path clip-path="url(#make-me-a-hanzi-clip-22)" d="M 3417 485 L 3383 459 L 3376 381 L 3382 333 L 3406 314 L 3442 304 L 3538 299 L 3618 304 L 3740 326 L 3782 321 " fill="none" id="make-me-a-hanzi-animation-22" stroke-dasharray="708 1416" stroke-linecap="round"></path>

      <clipPath id="make-me-a-hanzi-clip-23">
      <path d="M 3270 154 Q 3269 172 3260 188 Q 3253 200 3249 196 Q 3245 196 3244 193 L 3240 179 L 3234 148 Q 3230 128 3209 94 Q 3206 84 3192 69 L 3183 58 Q 3178 53 3178 35 Q 3178 16 3182 4 Q 3184 -11 3193 -22 Q 3203 -34 3212 -34 Q 3222 -34 3230 -26 Q 3238 -18 3252 9 Q 3266 36 3270 78 Q 3279 119 3270 154 Z" fill="lightgray"></path>
      </clipPath>
      <path clip-path="url(#make-me-a-hanzi-clip-23)" d="M 3251 187 L 3250 117 L 3219 38 L 3213 -15 " fill="none" id="make-me-a-hanzi-animation-23" stroke-dasharray="336 672" stroke-linecap="round"></path>

      <clipPath id="make-me-a-hanzi-clip-24">
      <path d="M 3800 42 L 3753 95 Q 3742 106 3740 100 Q 3739 94 3743 78 L 3751 23 L 3758 -1 Q 3758 -9 3755 -18 Q 3751 -32 3694 -43 Q 3637 -54 3587 -42 Q 3500 -29 3451 31 Q 3434 51 3419 90 L 3404 135 Q 3391 165 3388 169 Q 3385 172 3375 177 Q 3366 182 3355 176 Q 3352 175 3354 165 L 3364 139 L 3379 88 Q 3393 50 3404 28 Q 3427 -21 3476 -60 Q 3563 -116 3674 -116 Q 3785 -116 3851 -77 Q 3917 -39 3868 -9 L 3830 16 Q 3816 24 3800 42 Z" fill="lightgray"></path>
      </clipPath>
      <path clip-path="url(#make-me-a-hanzi-clip-24)" d="M 3363 170 L 3375 158 L 3419 41 L 3456 -9 L 3509 -48 L 3592 -76 L 3699 -80 L 3758 -68 L 3802 -43 L 3807 -33 L 3801 -17 L 3746 96 " fill="none" id="make-me-a-hanzi-animation-24" stroke-dasharray="857 1714" stroke-linecap="round"></path>

      <clipPath id="make-me-a-hanzi-clip-25">
      <path d="M 3524 190 L 3556 144 Q 3577 110 3589 102 Q 3601 91 3614 89 Q 3628 87 3638 104 Q 3644 116 3640 133 Q 3638 150 3629 166 Q 3623 182 3587 194 L 3556 206 Q 3545 210 3533 211 Q 3522 211 3520 209 L 3518 203 Q 3518 202 3524 190 Z" fill="lightgray"></path>
      </clipPath>
      <path clip-path="url(#make-me-a-hanzi-clip-25)" d="M 3528 203 L 3596 150 L 3616 113 " fill="none" id="make-me-a-hanzi-animation-25" stroke-dasharray="256 512" stroke-linecap="round"></path>

      <clipPath id="make-me-a-hanzi-clip-26">
      <path d="M 3866 212 L 3828 225 Q 3804 233 3799 230 Q 3789 226 3800 219 L 3868 146 L 3910 96 Q 3922 82 3938 69 Q 3958 55 3969 66 Q 3974 70 3980 84 Q 3986 98 3986 107 Q 3987 116 3981 131 Q 3975 146 3966 153 Q 3958 160 3935 177 Q 3913 193 3904 196 L 3866 212 Z" fill="lightgray"></path>
      </clipPath>
      <path clip-path="url(#make-me-a-hanzi-clip-26)" d="M 3804 225 L 3920 143 L 3947 113 L 3956 82 " fill="none" id="make-me-a-hanzi-animation-26" stroke-dasharray="343 686" stroke-linecap="round"></path>

</g>
</svg>
